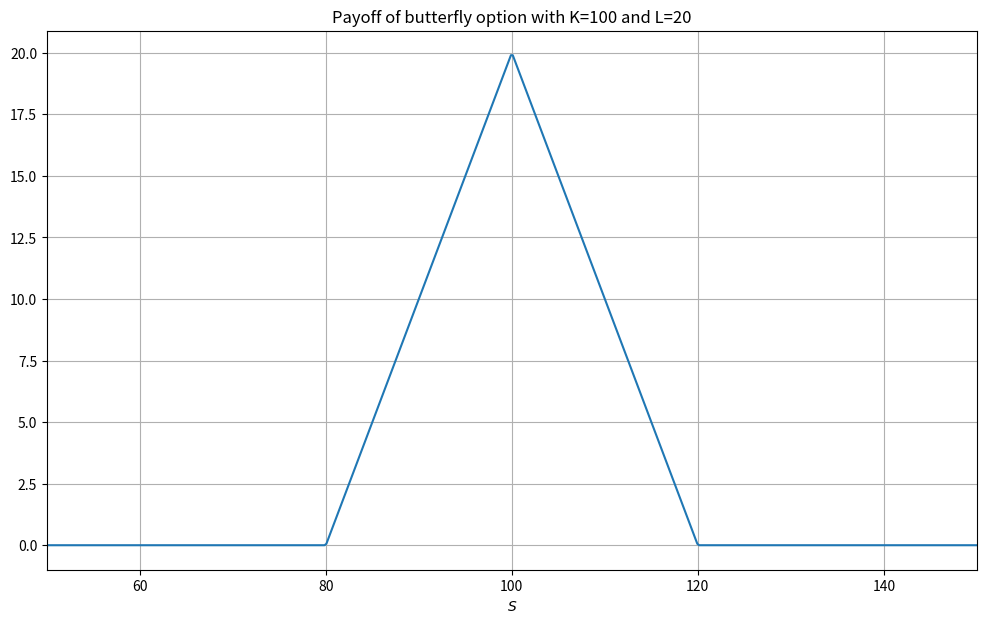
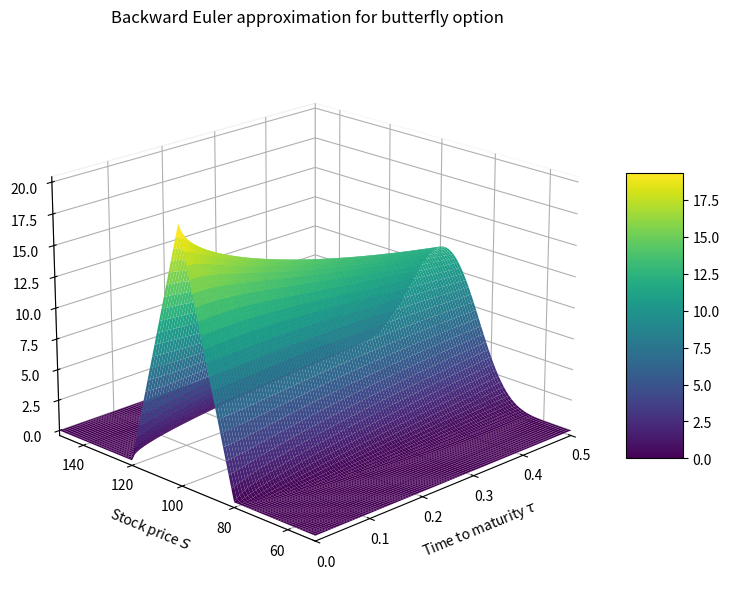
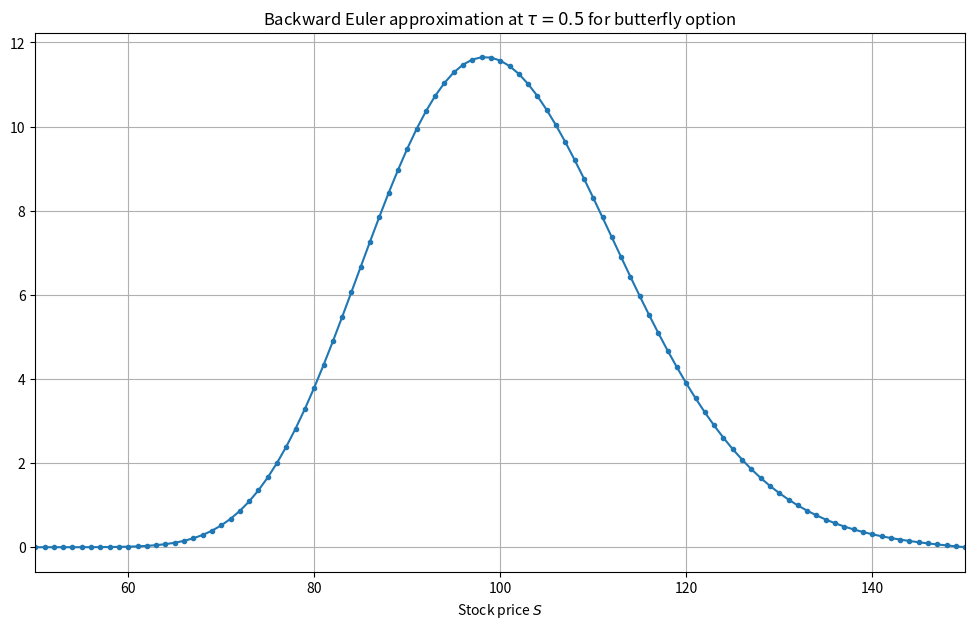

Write Python code to recreate these figures, in order.
import numpy as np

def butterfly_payoff(S, K, L):
    """calculates payoff of butterfly option with strike K and spread L when stock price is S"""
    if K - L < S <= K:
        return S - K + L
    elif K < S < K + L:
        return K + L - S
    else:
        return 0

K = 100
L = 20
S = np.linspace(50,150,500)

import matplotlib.pyplot as plt
fig, ax = plt.subplots(figsize = (12,7))

ax.plot(S, np.vectorize(butterfly_payoff, otypes=[np.float64])(S, K, L))

# plot cosmetics
ax.set(title = f"Payoff of butterfly option with K={K} and L={L}")
ax.set(xlabel='$S$', xlim=(50, 150))
ax.xaxis.grid(True)
ax.yaxis.grid(True)

import numpy as np
import math
import scipy.sparse as ssparse

def FD_BE_price (Smin, Smax, T, r, sigma, payoff, M, N):    
    """Backward Euler finite difference approximation of option price in Black-Scholes model
    with zero at the boundary.
    Arguments:
        Smin: lower boundary of grid
        Smax: upper boundary of grid
        T: maturity date
        r: interest rate
        sigma: constant volatility
        payoff: payoff function
        M: number of steps in direction tau
        N: number of steps in direction S
    Returns:
        V: matrix of results, V[i,j] is value at 
            iT/M and Smin + j(Smax-Smin)/N
        tau: vector of time steps
        S: vector of stock prices
    """

    V = np.zeros((M+1,N+1))

    # discretization parameters
    tau = np.linspace(0, T, M+1)
    S = np.linspace(Smin, Smax, N+1)
    Sint = S[1:-1]    
    dtau = tau[1]-tau[0]
    dS = S[1] - S[0]
    
    #initial value
    V[0] = np.vectorize(payoff, otypes=[np.float64])(S)

    # parameters that don't depend on time step
    alpha = dtau/2/dS**2 * sigma**2 * Sint**2
    beta = r*dtau/2/dS*Sint

    # Backward Euler matrix
    u = - alpha - beta
    d = 2*alpha + r*dtau + 1
    l = beta - alpha
    A_BE = ssparse.diags(diagonals=[u[:-1], d, l[1:]], offsets=[1, 0, -1], shape=(N-1, N-1), 
                         format='csc')
    # the above is equivalent to the following two lines:
    # A_BE = ssparse.diags(diagonals=[u[:-1], d, l[1:]], offsets=[1, 0, -1], shape=(N-1, N-1))
    # A_BE = A_BE.tocsc()

    # create solver function
    A_BE_solver = ssparse.linalg.factorized(A_BE)

    for i in range(M):
        V[i+1, 1:-1] = A_BE_solver(V[i, 1:-1])

    return V, tau, S
                    
M = 100
N = 100

Smin = 50
Smax = 150

T = 0.5
r = 0.03
sigma = 0.15

V, tau, S = FD_BE_price (Smin, Smax, T, r, sigma, lambda S: butterfly_payoff(S, K, L), M, N)


Ss, taus = np.meshgrid(S, tau)

fig = plt.figure(figsize = (8,6), constrained_layout=True)
ax = plt.axes(projection='3d')
ax.view_init(elev=20, azim=225)

ax.set_xlabel("Time to maturity $\\tau$")
ax.set(xlim = [0,T])
ax.tick_params(axis='x', pad=0)
ax.xaxis.pane.fill = False

ax.set_ylabel("Stock price $S$")              
ax.set(ylim = [Smin, Smax])
ax.tick_params(axis='y', pad=0)
ax.yaxis.pane.fill = False

ax.zaxis.pane.fill = False

ax.set(title = "Backward Euler approximation for butterfly option")

surf = ax.plot_surface(taus, Ss, V, rstride=1, cstride=1, cmap='viridis')
fig.colorbar(surf, shrink=0.5, aspect=5);

fig, ax = plt.subplots(figsize = (12,7))

# approximation
ax.plot(S, V[-1], marker = '.')

# plot cosmetics
ax.set(title = f"Backward Euler approximation at $\\tau={T}$ for butterfly option")
ax.set(xlabel="Stock price $S$", xlim=(Smin, Smax))
ax.xaxis.grid(True)
ax.yaxis.grid(True)

# Insert code here

# Insert code here.

#Insert code here